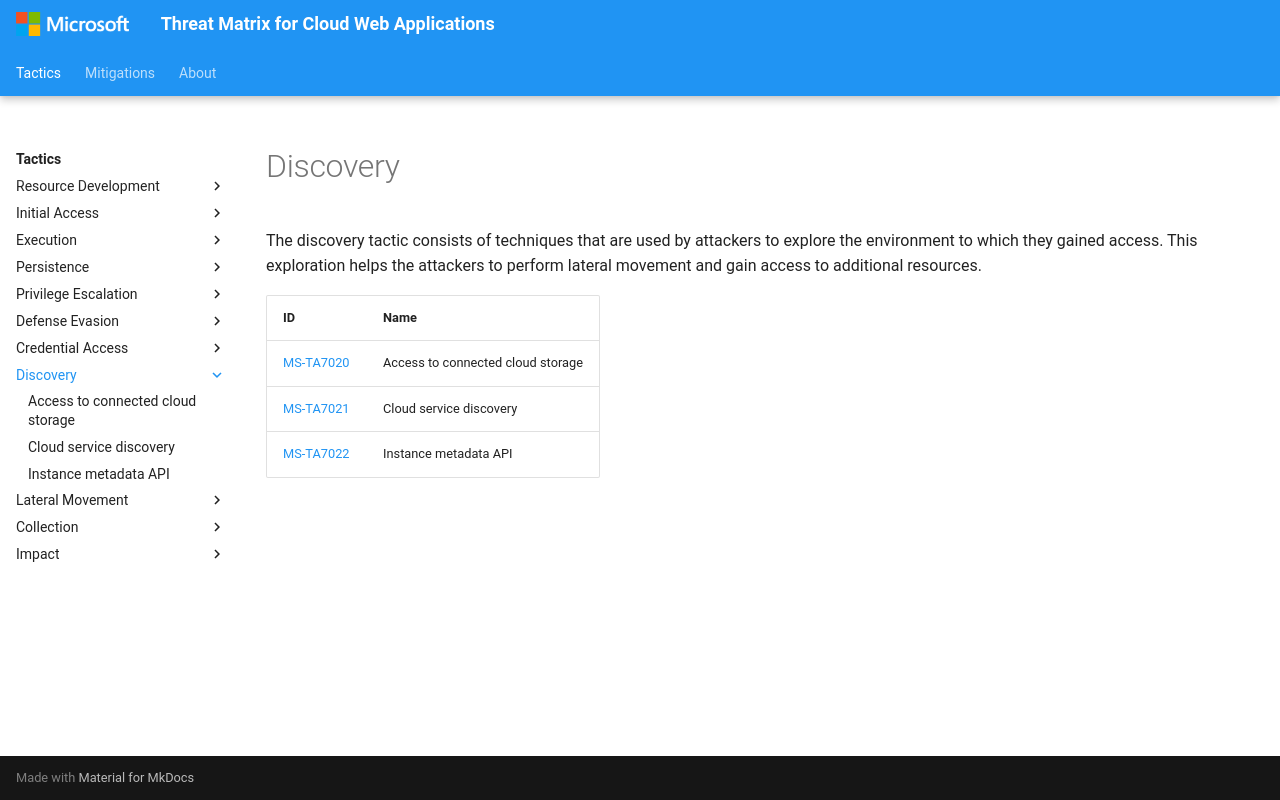

repository: microsoft/Threat-Matrix-for-Cloud-Web-Applications · page: tactics/Discovery/index.html · generator: mkdocs

---
hide:
  - toc
  - footer
---

# Discovery

The discovery tactic consists of techniques that are used by attackers to explore the environment to which they gained access. This exploration helps the attackers to perform lateral movement and gain access to additional resources.

|ID|Name|
|--|----|
|[MS-TA7020](../../techniques/Access%20to%20connected%20cloud%20storage.md)|Access to connected cloud storage|
|[MS-TA7021](../../techniques/Cloud%20service%20discovery.md)|Cloud service discovery|
|[MS-TA7022](../../techniques/Instance%20metadata%20API.md)|Instance metadata API|
